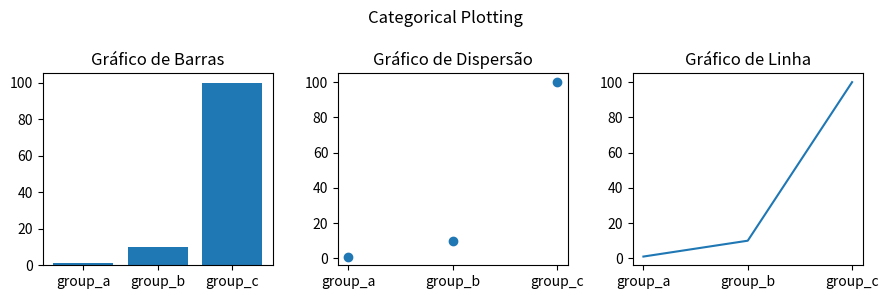

The script that saved this image:
import matplotlib.pyplot as plt

names = ['group_a', 'group_b', 'group_c']
values = [1, 10, 100]

plt.figure(figsize=(9, 3))

plt.subplot(131)
plt.bar(names, values)
plt.title('Gráfico de Barras')

plt.subplot(132)
plt.scatter(names, values)
plt.title('Gráfico de Dispersão')

plt.subplot(133)
plt.plot(names, values)
plt.title('Gráfico de Linha')

plt.suptitle('Categorical Plotting')
plt.tight_layout()  

plt.show()